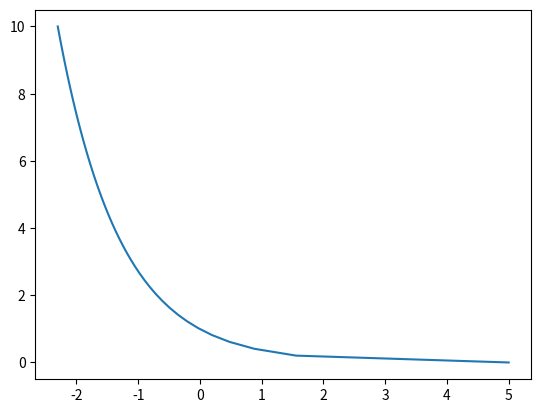

Generate this figure with matplotlib:
from scipy.integrate import odeint
from matplotlib.pyplot import *
from numpy import *

def model(x,t,k):
    dxdt = -(k*x+exp(x))
    return dxdt
x0 = 5

t = linspace(0,10)
k = 0
x = odeint(model,x0,t,args=(k,))

plot(x,t)
show()